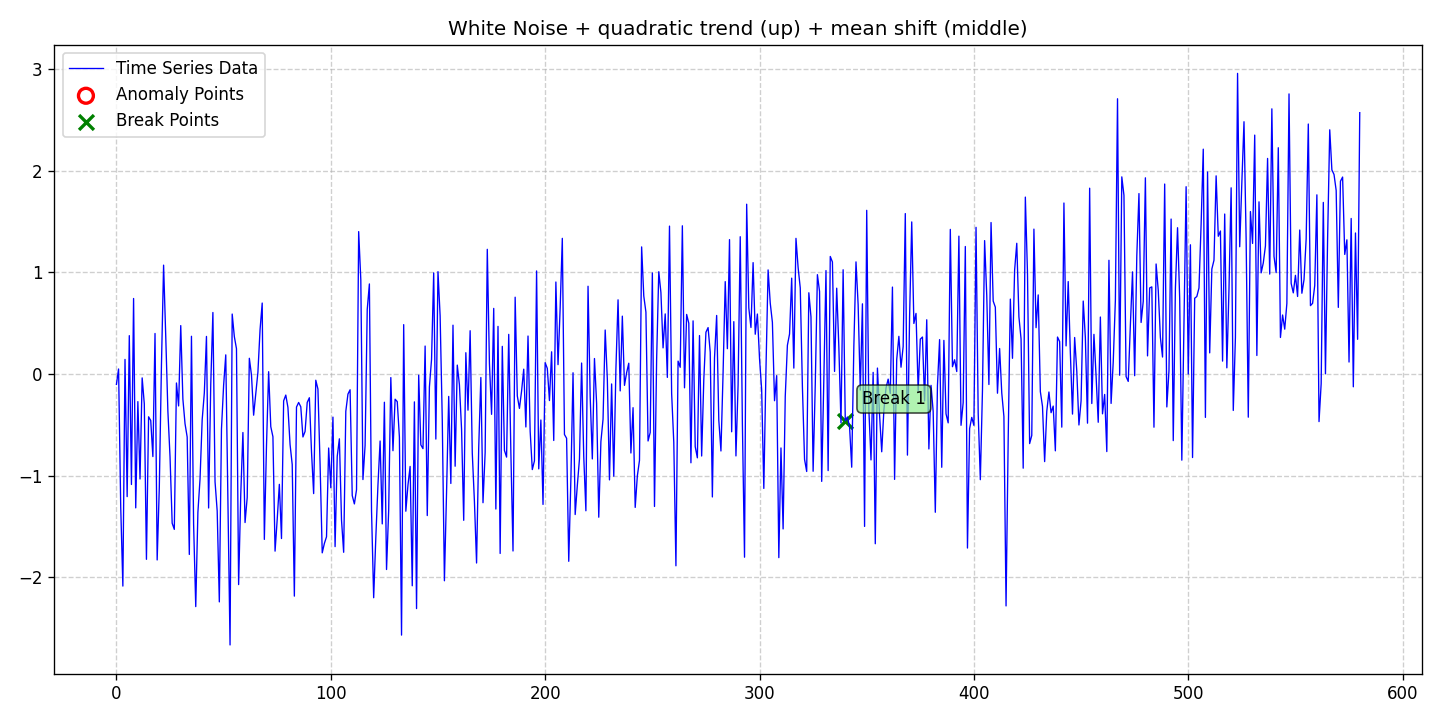

Source data for this figure (header and first rows):
date, data, stationary, det_lin_up, det_lin_down, det_quad, det_cubic, det_exp, det_damped, stoc_trend, volatility, single_seas, multiple_seas, point_anom_single, point_anom_multi, collect_anom, context_anom, mean_shift, var_shift, trend_shift, point_anom_count, point_anom_location, point_anom_point, collect_anom_count
2020-01-01, -0.1027, 0, 0, 0, 1, 0, 0, 0, 0, 0, 0, 0, 0, 0, 0, 0, 1, 0, 0, 0, none, , 0
2020-01-02, 0.04867, 0, 0, 0, 1, 0, 0, 0, 0, 0, 0, 0, 0, 0, 0, 0, 1, 0, 0, 0, none, , 0
2020-01-03, -1.309, 0, 0, 0, 1, 0, 0, 0, 0, 0, 0, 0, 0, 0, 0, 0, 1, 0, 0, 0, none, , 0
2020-01-04, -2.086, 0, 0, 0, 1, 0, 0, 0, 0, 0, 0, 0, 0, 0, 0, 0, 1, 0, 0, 0, none, , 0
2020-01-05, 0.1427, 0, 0, 0, 1, 0, 0, 0, 0, 0, 0, 0, 0, 0, 0, 0, 1, 0, 0, 0, none, , 0
2020-01-06, -1.206, 0, 0, 0, 1, 0, 0, 0, 0, 0, 0, 0, 0, 0, 0, 0, 1, 0, 0, 0, none, , 0
2020-01-07, 0.3765, 0, 0, 0, 1, 0, 0, 0, 0, 0, 0, 0, 0, 0, 0, 0, 1, 0, 0, 0, none, , 0
2020-01-08, -1.087, 0, 0, 0, 1, 0, 0, 0, 0, 0, 0, 0, 0, 0, 0, 0, 1, 0, 0, 0, none, , 0
2020-01-09, 0.7417, 0, 0, 0, 1, 0, 0, 0, 0, 0, 0, 0, 0, 0, 0, 0, 1, 0, 0, 0, none, , 0
2020-01-10, -1.317, 0, 0, 0, 1, 0, 0, 0, 0, 0, 0, 0, 0, 0, 0, 0, 1, 0, 0, 0, none, , 0
2020-01-11, -0.2722, 0, 0, 0, 1, 0, 0, 0, 0, 0, 0, 0, 0, 0, 0, 0, 1, 0, 0, 0, none, , 0
2020-01-12, -1.033, 0, 0, 0, 1, 0, 0, 0, 0, 0, 0, 0, 0, 0, 0, 0, 1, 0, 0, 0, none, , 0
2020-01-13, -0.039, 0, 0, 0, 1, 0, 0, 0, 0, 0, 0, 0, 0, 0, 0, 0, 1, 0, 0, 0, none, , 0
2020-01-14, -0.2939, 0, 0, 0, 1, 0, 0, 0, 0, 0, 0, 0, 0, 0, 0, 0, 1, 0, 0, 0, none, , 0
2020-01-15, -1.823, 0, 0, 0, 1, 0, 0, 0, 0, 0, 0, 0, 0, 0, 0, 0, 1, 0, 0, 0, none, , 0
2020-01-16, -0.4215, 0, 0, 0, 1, 0, 0, 0, 0, 0, 0, 0, 0, 0, 0, 0, 1, 0, 0, 0, none, , 0
2020-01-17, -0.4579, 0, 0, 0, 1, 0, 0, 0, 0, 0, 0, 0, 0, 0, 0, 0, 1, 0, 0, 0, none, , 0
2020-01-18, -0.8125, 0, 0, 0, 1, 0, 0, 0, 0, 0, 0, 0, 0, 0, 0, 0, 1, 0, 0, 0, none, , 0
2020-01-19, 0.3977, 0, 0, 0, 1, 0, 0, 0, 0, 0, 0, 0, 0, 0, 0, 0, 1, 0, 0, 0, none, , 0
2020-01-20, -1.829, 0, 0, 0, 1, 0, 0, 0, 0, 0, 0, 0, 0, 0, 0, 0, 1, 0, 0, 0, none, , 0
2020-01-21, -1.116, 0, 0, 0, 1, 0, 0, 0, 0, 0, 0, 0, 0, 0, 0, 0, 1, 0, 0, 0, none, , 0
2020-01-22, 0.08723, 0, 0, 0, 1, 0, 0, 0, 0, 0, 0, 0, 0, 0, 0, 0, 1, 0, 0, 0, none, , 0
2020-01-23, 1.07, 0, 0, 0, 1, 0, 0, 0, 0, 0, 0, 0, 0, 0, 0, 0, 1, 0, 0, 0, none, , 0
2020-01-24, 0.3713, 0, 0, 0, 1, 0, 0, 0, 0, 0, 0, 0, 0, 0, 0, 0, 1, 0, 0, 0, none, , 0
2020-01-25, -0.3662, 0, 0, 0, 1, 0, 0, 0, 0, 0, 0, 0, 0, 0, 0, 0, 1, 0, 0, 0, none, , 0
2020-01-26, -0.8147, 0, 0, 0, 1, 0, 0, 0, 0, 0, 0, 0, 0, 0, 0, 0, 1, 0, 0, 0, none, , 0
2020-01-27, -1.468, 0, 0, 0, 1, 0, 0, 0, 0, 0, 0, 0, 0, 0, 0, 0, 1, 0, 0, 0, none, , 0
2020-01-28, -1.528, 0, 0, 0, 1, 0, 0, 0, 0, 0, 0, 0, 0, 0, 0, 0, 1, 0, 0, 0, none, , 0
2020-01-29, -0.08897, 0, 0, 0, 1, 0, 0, 0, 0, 0, 0, 0, 0, 0, 0, 0, 1, 0, 0, 0, none, , 0
2020-01-30, -0.3147, 0, 0, 0, 1, 0, 0, 0, 0, 0, 0, 0, 0, 0, 0, 0, 1, 0, 0, 0, none, , 0
2020-01-31, 0.4753, 0, 0, 0, 1, 0, 0, 0, 0, 0, 0, 0, 0, 0, 0, 0, 1, 0, 0, 0, none, , 0
2020-02-01, -0.2475, 0, 0, 0, 1, 0, 0, 0, 0, 0, 0, 0, 0, 0, 0, 0, 1, 0, 0, 0, none, , 0
2020-02-02, -0.4896, 0, 0, 0, 1, 0, 0, 0, 0, 0, 0, 0, 0, 0, 0, 0, 1, 0, 0, 0, none, , 0
2020-02-03, -0.6204, 0, 0, 0, 1, 0, 0, 0, 0, 0, 0, 0, 0, 0, 0, 0, 1, 0, 0, 0, none, , 0
2020-02-04, -1.775, 0, 0, 0, 1, 0, 0, 0, 0, 0, 0, 0, 0, 0, 0, 0, 1, 0, 0, 0, none, , 0
2020-02-05, 0.3702, 0, 0, 0, 1, 0, 0, 0, 0, 0, 0, 0, 0, 0, 0, 0, 1, 0, 0, 0, none, , 0
2020-02-06, -1.477, 0, 0, 0, 1, 0, 0, 0, 0, 0, 0, 0, 0, 0, 0, 0, 1, 0, 0, 0, none, , 0
2020-02-07, -2.288, 0, 0, 0, 1, 0, 0, 0, 0, 0, 0, 0, 0, 0, 0, 0, 1, 0, 0, 0, none, , 0
2020-02-08, -1.361, 0, 0, 0, 1, 0, 0, 0, 0, 0, 0, 0, 0, 0, 0, 0, 1, 0, 0, 0, none, , 0
2020-02-09, -1.032, 0, 0, 0, 1, 0, 0, 0, 0, 0, 0, 0, 0, 0, 0, 0, 1, 0, 0, 0, none, , 0
2020-02-10, -0.4501, 0, 0, 0, 1, 0, 0, 0, 0, 0, 0, 0, 0, 0, 0, 0, 1, 0, 0, 0, none, , 0
2020-02-11, -0.1872, 0, 0, 0, 1, 0, 0, 0, 0, 0, 0, 0, 0, 0, 0, 0, 1, 0, 0, 0, none, , 0
2020-02-12, 0.3687, 0, 0, 0, 1, 0, 0, 0, 0, 0, 0, 0, 0, 0, 0, 0, 1, 0, 0, 0, none, , 0
2020-02-13, -1.318, 0, 0, 0, 1, 0, 0, 0, 0, 0, 0, 0, 0, 0, 0, 0, 1, 0, 0, 0, none, , 0
2020-02-14, -0.1038, 0, 0, 0, 1, 0, 0, 0, 0, 0, 0, 0, 0, 0, 0, 0, 1, 0, 0, 0, none, , 0
2020-02-15, 0.6042, 0, 0, 0, 1, 0, 0, 0, 0, 0, 0, 0, 0, 0, 0, 0, 1, 0, 0, 0, none, , 0
2020-02-16, -1.06, 0, 0, 0, 1, 0, 0, 0, 0, 0, 0, 0, 0, 0, 0, 0, 1, 0, 0, 0, none, , 0
2020-02-17, -1.347, 0, 0, 0, 1, 0, 0, 0, 0, 0, 0, 0, 0, 0, 0, 0, 1, 0, 0, 0, none, , 0
2020-02-18, -2.241, 0, 0, 0, 1, 0, 0, 0, 0, 0, 0, 0, 0, 0, 0, 0, 1, 0, 0, 0, none, , 0
2020-02-19, -0.5409, 0, 0, 0, 1, 0, 0, 0, 0, 0, 0, 0, 0, 0, 0, 0, 1, 0, 0, 0, none, , 0
2020-02-20, -0.1123, 0, 0, 0, 1, 0, 0, 0, 0, 0, 0, 0, 0, 0, 0, 0, 1, 0, 0, 0, none, , 0
2020-02-21, 0.1875, 0, 0, 0, 1, 0, 0, 0, 0, 0, 0, 0, 0, 0, 0, 0, 1, 0, 0, 0, none, , 0
2020-02-22, -1.263, 0, 0, 0, 1, 0, 0, 0, 0, 0, 0, 0, 0, 0, 0, 0, 1, 0, 0, 0, none, , 0
2020-02-23, -2.665, 0, 0, 0, 1, 0, 0, 0, 0, 0, 0, 0, 0, 0, 0, 0, 1, 0, 0, 0, none, , 0
2020-02-24, 0.5888, 0, 0, 0, 1, 0, 0, 0, 0, 0, 0, 0, 0, 0, 0, 0, 1, 0, 0, 0, none, , 0
2020-02-25, 0.3671, 0, 0, 0, 1, 0, 0, 0, 0, 0, 0, 0, 0, 0, 0, 0, 1, 0, 0, 0, none, , 0
2020-02-26, 0.2478, 0, 0, 0, 1, 0, 0, 0, 0, 0, 0, 0, 0, 0, 0, 0, 1, 0, 0, 0, none, , 0
2020-02-27, -2.071, 0, 0, 0, 1, 0, 0, 0, 0, 0, 0, 0, 0, 0, 0, 0, 1, 0, 0, 0, none, , 0
2020-02-28, -1.181, 0, 0, 0, 1, 0, 0, 0, 0, 0, 0, 0, 0, 0, 0, 0, 1, 0, 0, 0, none, , 0
2020-02-29, -0.576, 0, 0, 0, 1, 0, 0, 0, 0, 0, 0, 0, 0, 0, 0, 0, 1, 0, 0, 0, none, , 0
... 521 more rows
